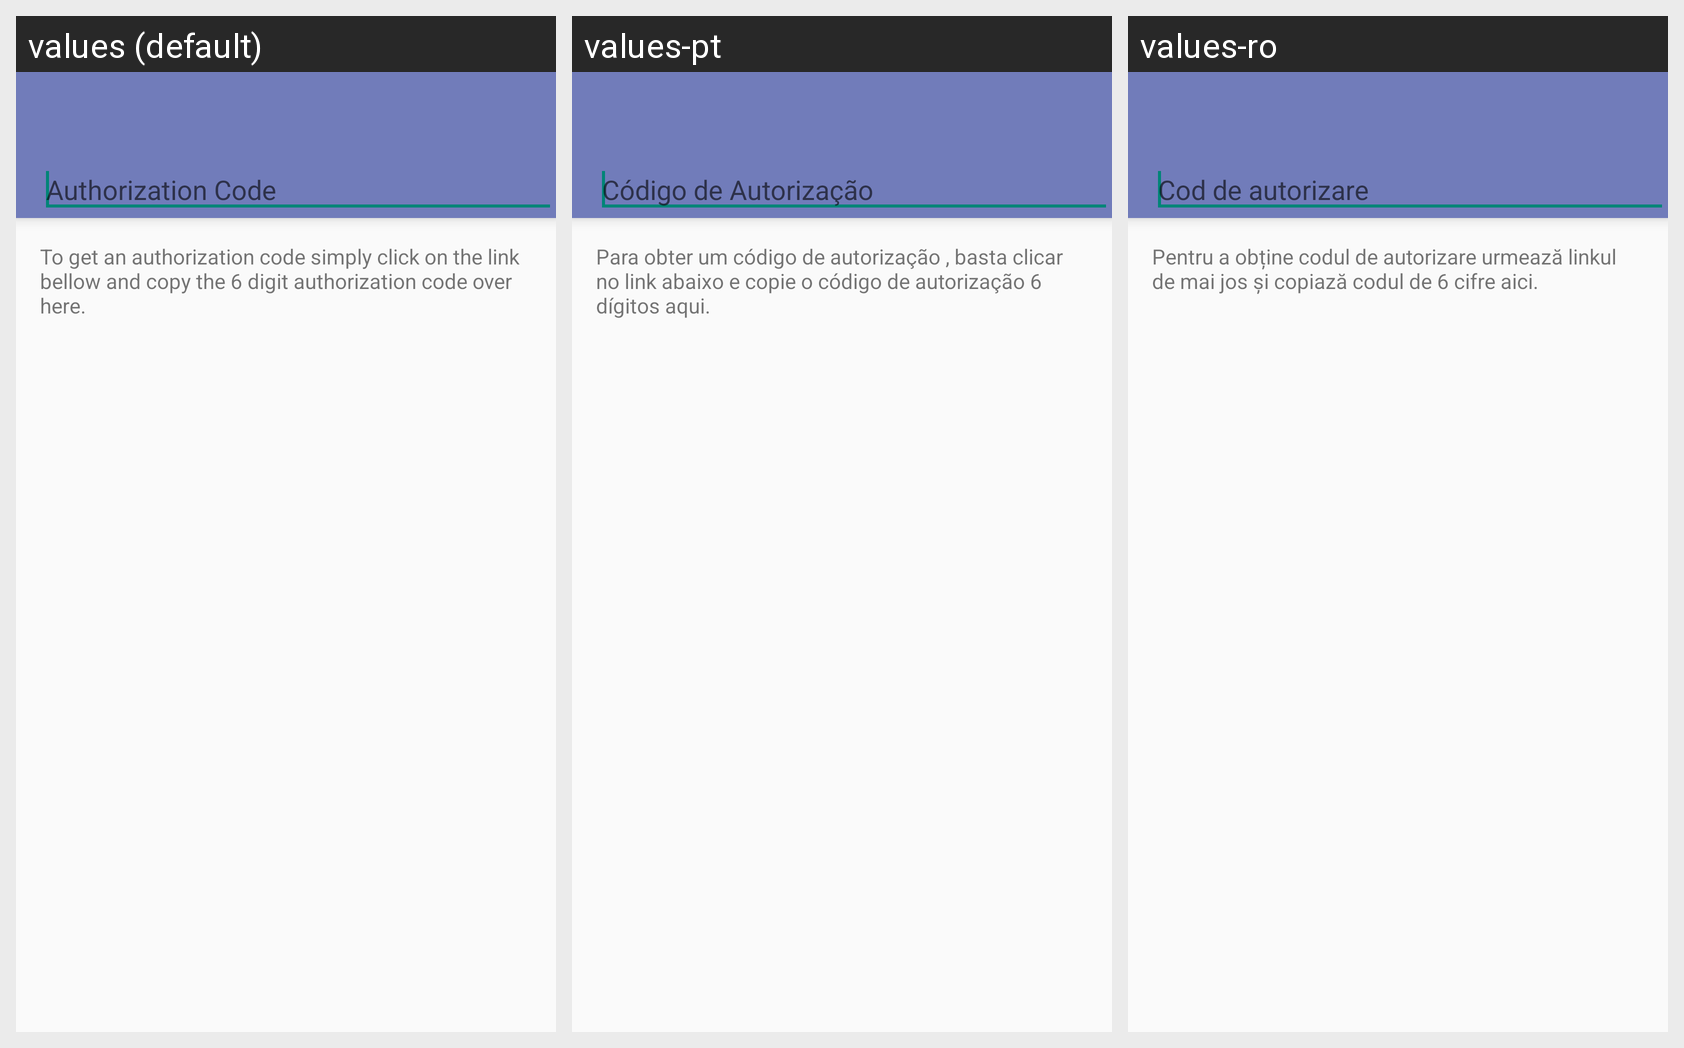

Translations of the strings shown on this Android screen, per locale in the grid:
Android screen res/layout/activity_login.xml rendered under 3 locales, left to right: values (default), values-pt, values-ro. Device: Nexus 5 (rendered at 1080×1920; each locale shown at half size, 540×960, under a caption strip naming it); theme AppTheme.
Strings drawn on this screen, with the default value and each locale's value (text and hints the layout hard-codes, and strings that could not be matched under every locale, appear in the picture but are not listed):

login_hint
  values: Authorization Code
  values-pt: Código de Autorização
  values-ro: Cod de autorizare

login_authorization_code_explainer
  values: To get an authorization code simply click on the link bellow and copy the 6 digit authorization code over here.
  values-pt: Para obter um código de autorização , basta clicar no link abaixo e copie o código de autorização 6 dígitos aqui.
  values-ro: Pentru a obține codul de autorizare urmează linkul de mai jos și copiază codul de 6 cifre aici.
